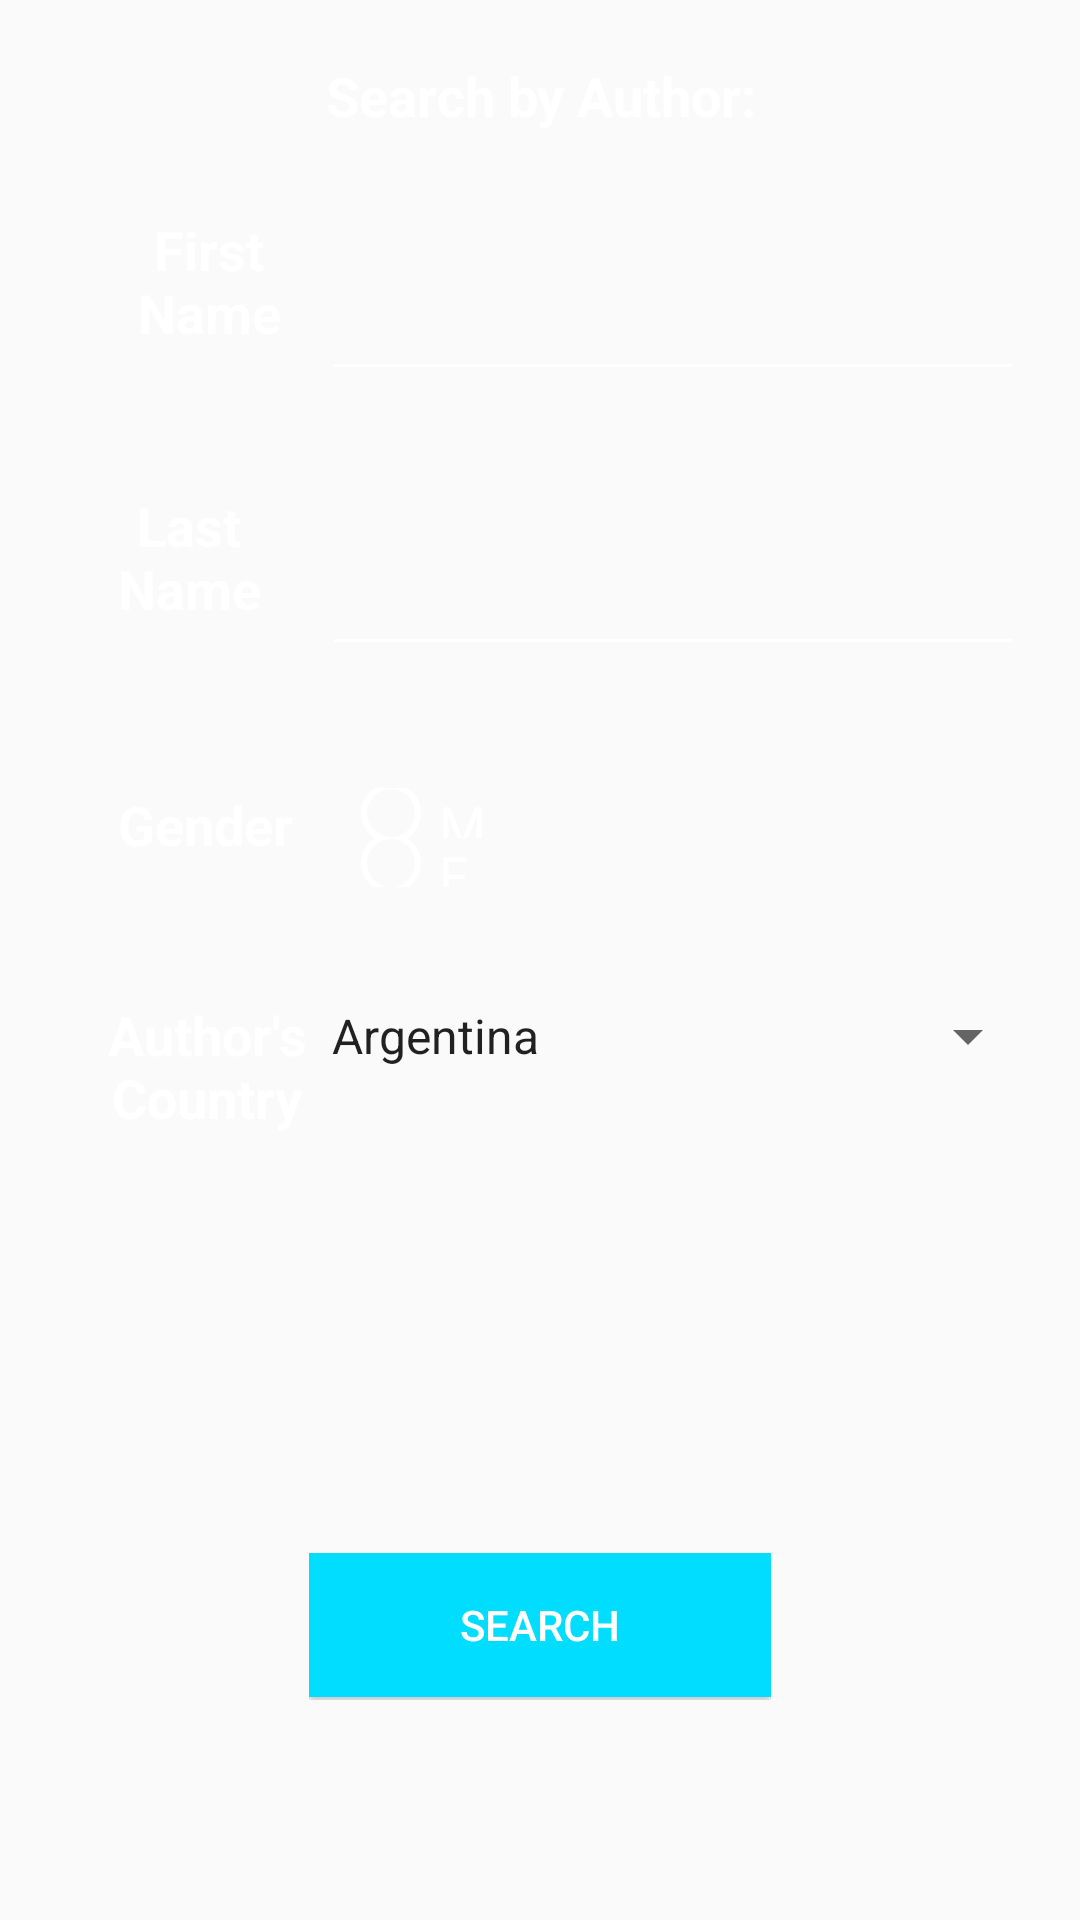

Reconstruct the res/layout file that produces this screen, plus the resources it refers to.
<!-- AndroidManifest.xml: application theme AppTheme -->
<!-- res/layout/activity_search_by_author.xml -->
<?xml version="1.0" encoding="utf-8"?>
<android.support.constraint.ConstraintLayout xmlns:android="http://schemas.android.com/apk/res/android"
    xmlns:app="http://schemas.android.com/apk/res-auto"
    xmlns:tools="http://schemas.android.com/tools"
    android:layout_width="match_parent"
    android:layout_height="match_parent"
    tools:context="com.fastcheckoutlibrary.backend.SearchByAuthor"
    android:background="@drawable/background_blue">

    <LinearLayout
        android:layout_width="182dp"
        android:layout_height="26dp"
        android:orientation="horizontal"
        app:layout_constraintBottom_toBottomOf="parent"
        app:layout_constraintLeft_toLeftOf="parent"
        app:layout_constraintRight_toRightOf="parent"
        app:layout_constraintTop_toTopOf="parent"
        app:layout_constraintVertical_bias="0.032">

        <TextView
            android:id="@+id/textViewSearchByAuthor"
            android:layout_width="wrap_content"
            android:layout_height="wrap_content"
            android:layout_weight="1"
            android:text="Search by Author:"
            android:textAlignment="center"
            android:textColor="@android:color/white"
            android:textSize="18sp"
            android:textStyle="bold"
            tools:layout_editor_absoluteX="63dp"
            tools:layout_editor_absoluteY="135dp" />
    </LinearLayout>

    <LinearLayout
        android:layout_width="87dp"
        android:layout_height="48dp"
        android:orientation="horizontal"
        app:layout_constraintBottom_toBottomOf="parent"
        app:layout_constraintHorizontal_bias="0.097"
        app:layout_constraintLeft_toLeftOf="parent"
        app:layout_constraintRight_toRightOf="parent"
        app:layout_constraintTop_toTopOf="parent"
        app:layout_constraintVertical_bias="0.12">

        <TextView
            android:id="@+id/textViewSearchFirstNameAuthor"
            android:layout_width="wrap_content"
            android:layout_height="wrap_content"
            android:layout_weight="1"
            android:text="First Name"
            android:textAlignment="center"
            android:textColor="@android:color/white"
            android:textSize="18sp"
            android:textStyle="bold"
            tools:layout_editor_absoluteX="63dp"
            tools:layout_editor_absoluteY="135dp" />
    </LinearLayout>

    <LinearLayout
        android:layout_width="234dp"
        android:layout_height="58dp"
        android:orientation="horizontal"
        app:layout_constraintBottom_toBottomOf="parent"
        app:layout_constraintHorizontal_bias="0.853"
        app:layout_constraintLeft_toLeftOf="parent"
        app:layout_constraintRight_toRightOf="parent"
        app:layout_constraintTop_toTopOf="parent"
        app:layout_constraintVertical_bias="0.124">

        <EditText
            android:id="@+id/editTextSearchInputFirstNameAuthor"
            android:layout_width="match_parent"
            android:layout_height="match_parent"
            android:backgroundTint="@android:color/white"
            android:inputType="textCapSentences|textAutoCorrect|textAutoComplete|textMultiLine"
            android:singleLine="false"
            android:textAlignment="viewStart"
            android:textColor="@android:color/white"
            tools:layout_editor_absoluteX="8dp"
            tools:layout_editor_absoluteY="18dp" />
    </LinearLayout>

    <LinearLayout
        android:layout_width="70dp"
        android:layout_height="50dp"
        android:orientation="horizontal"
        app:layout_constraintBottom_toBottomOf="parent"
        app:layout_constraintHorizontal_bias="0.097"
        app:layout_constraintLeft_toLeftOf="parent"
        app:layout_constraintRight_toRightOf="parent"
        app:layout_constraintTop_toTopOf="parent"
        app:layout_constraintVertical_bias="0.276">

        <TextView
            android:id="@+id/textViewSearchLastNameAuthor"
            android:layout_width="wrap_content"
            android:layout_height="wrap_content"
            android:layout_weight="1"
            android:text="Last Name"
            android:textAlignment="center"
            android:textColor="@android:color/white"
            android:textSize="18sp"
            android:textStyle="bold"
            tools:layout_editor_absoluteX="63dp"
            tools:layout_editor_absoluteY="135dp" />
    </LinearLayout>

    <LinearLayout
        android:layout_width="234dp"
        android:layout_height="58dp"
        android:orientation="horizontal"
        app:layout_constraintBottom_toBottomOf="parent"
        app:layout_constraintHorizontal_bias="0.853"
        app:layout_constraintLeft_toLeftOf="parent"
        app:layout_constraintRight_toRightOf="parent"
        app:layout_constraintTop_toTopOf="parent"
        app:layout_constraintVertical_bias="0.282">

        <EditText
            android:id="@+id/editTextSearchInputLastNameAuthor"
            android:layout_width="match_parent"
            android:layout_height="match_parent"
            android:backgroundTint="@android:color/white"
            android:inputType="textCapSentences|textAutoCorrect|textAutoComplete|textMultiLine"
            android:singleLine="false"
            android:textAlignment="viewStart"
            android:textColor="@android:color/white"
            tools:layout_editor_absoluteX="8dp"
            tools:layout_editor_absoluteY="18dp" />
    </LinearLayout>

    <LinearLayout
        android:layout_width="84dp"
        android:layout_height="33dp"
        android:orientation="horizontal"
        app:layout_constraintBottom_toBottomOf="parent"
        app:layout_constraintHorizontal_bias="0.096"
        app:layout_constraintLeft_toLeftOf="parent"
        app:layout_constraintRight_toRightOf="parent"
        app:layout_constraintTop_toTopOf="parent"
        app:layout_constraintVertical_bias="0.433">

        <TextView
            android:id="@+id/textViewSearchGender"
            android:layout_width="wrap_content"
            android:layout_height="wrap_content"
            android:layout_weight="1"
            android:text="Gender"
            android:textAlignment="center"
            android:textColor="@android:color/white"
            android:textSize="18sp"
            android:textStyle="bold"
            tools:layout_editor_absoluteX="63dp"
            tools:layout_editor_absoluteY="135dp" />
    </LinearLayout>

    <LinearLayout
        android:layout_width="157dp"
        android:layout_height="33dp"
        android:orientation="horizontal"
        app:layout_constraintBottom_toBottomOf="parent"
        app:layout_constraintHorizontal_bias="0.563"
        app:layout_constraintLeft_toLeftOf="parent"
        app:layout_constraintRight_toRightOf="parent"
        app:layout_constraintTop_toTopOf="parent"
        app:layout_constraintVertical_bias="0.433"
        android:id="@+id/linearLayout1">

        <RadioGroup
            android:id="@+id/radioGroupAuthorGender"
            android:layout_width="wrap_content"
            android:layout_height="wrap_content">
        <RadioButton
            android:id="@+id/radioButtonSearchM"
            android:layout_width="368dp"
            android:layout_height="wrap_content"
            android:layout_weight="1"
            android:buttonTint="@android:color/white"
            android:text="M"
            android:textColor="@android:color/white"
            android:textSize="18sp"
            tools:layout_editor_absoluteX="8dp"
            tools:layout_editor_absoluteY="661dp" />

        <RadioButton
            android:id="@+id/radioButtonSearchF"
            android:layout_width="368dp"
            android:layout_height="wrap_content"
            android:layout_weight="1"
            android:buttonTint="@android:color/white"
            android:text="F"
            android:textColor="@android:color/white"
            android:textSize="18sp"
            tools:layout_editor_absoluteX="8dp"
            tools:layout_editor_absoluteY="577dp" />
        </RadioGroup>
    </LinearLayout>

    <LinearLayout
        android:layout_width="86dp"
        android:layout_height="51dp"
        android:orientation="horizontal"
        app:layout_constraintBottom_toBottomOf="parent"
        app:layout_constraintHorizontal_bias="0.097"
        app:layout_constraintLeft_toLeftOf="parent"
        app:layout_constraintRight_toRightOf="parent"
        app:layout_constraintTop_toTopOf="parent"
        app:layout_constraintVertical_bias="0.565">

        <TextView
            android:id="@+id/textViewSearchAuthorCountry"
            android:layout_width="85dp"
            android:layout_height="wrap_content"
            android:text="Author's Country"
            android:textAlignment="center"
            android:textColor="@android:color/white"
            android:textSize="18sp"
            android:textStyle="bold"
            tools:layout_editor_absoluteX="63dp"
            tools:layout_editor_absoluteY="135dp" />
    </LinearLayout>

    <LinearLayout
        android:layout_width="154dp"
        android:layout_height="49dp"
        android:orientation="horizontal"
        app:layout_constraintBottom_toBottomOf="parent"
        app:layout_constraintLeft_toLeftOf="parent"
        app:layout_constraintRight_toRightOf="parent"
        app:layout_constraintTop_toTopOf="parent"
        app:layout_constraintVertical_bias="0.876">

        <Button
            android:id="@+id/buttonSearchBookByAuthor"
            android:layout_width="wrap_content"
            android:layout_height="wrap_content"
            android:layout_weight="1"
            android:background="@android:color/white"
            android:backgroundTint="@android:color/holo_blue_bright"
            android:text="Search"
            android:textColor="@android:color/white"
            tools:layout_editor_absoluteX="148dp"
            tools:layout_editor_absoluteY="368dp" />
    </LinearLayout>

    <LinearLayout
        android:layout_width="244dp"
        android:layout_height="55dp"
        android:orientation="horizontal"
        app:layout_constraintBottom_toBottomOf="parent"
        app:layout_constraintHorizontal_bias="0.885"
        app:layout_constraintLeft_toLeftOf="parent"
        app:layout_constraintRight_toRightOf="parent"
        app:layout_constraintTop_toTopOf="parent"
        app:layout_constraintVertical_bias="0.57">

        <Spinner
            android:id="@+id/editTextAuthorCountry"
            android:layout_width="wrap_content"
            android:layout_height="wrap_content"
            android:layout_weight="1"
            android:entries="@array/country_arrays"
            android:prompt="@string/country_prompt"
            tools:layout_editor_absoluteX="61dp"
            tools:layout_editor_absoluteY="180dp" />

    </LinearLayout>

</android.support.constraint.ConstraintLayout>
<!-- resources referenced by this layout -->
<resources>
  <string-array name="country_arrays">
          <item>Argentina</item>
          <item>Brazil</item>
          <item>Canada</item>
          <item>Colombia</item>
          <item>Denmark</item>
          <item>Dominican Republic</item>
          <item>England</item>
          <item>Germany</item>
          <item>Italy</item>
          <item>Japan</item>
          <item>Mexico</item>
          <item>Portugal</item>
          <item>Spain</item>
          <item>United States</item>
          <item>Venezuela</item>
      </string-array>
  <string name="country_prompt">Choose a country</string>
  <style name="AppTheme" parent="Theme.AppCompat.Light.DarkActionBar">
          
          <item name="colorPrimary">@color/colorPrimary</item>
          <item name="colorPrimaryDark">@color/colorPrimaryDark</item>
          <item name="colorAccent">@color/colorAccent</item>
      </style>
  <!-- not gathered from this repository: default colours our renderer supplied (Android Studio template values) -->
  <color name="colorPrimary">#FF6200EE</color>
  <color name="colorPrimaryDark">#FF3700B3</color>
  <color name="colorAccent">#FF03DAC5</color>
</resources>
